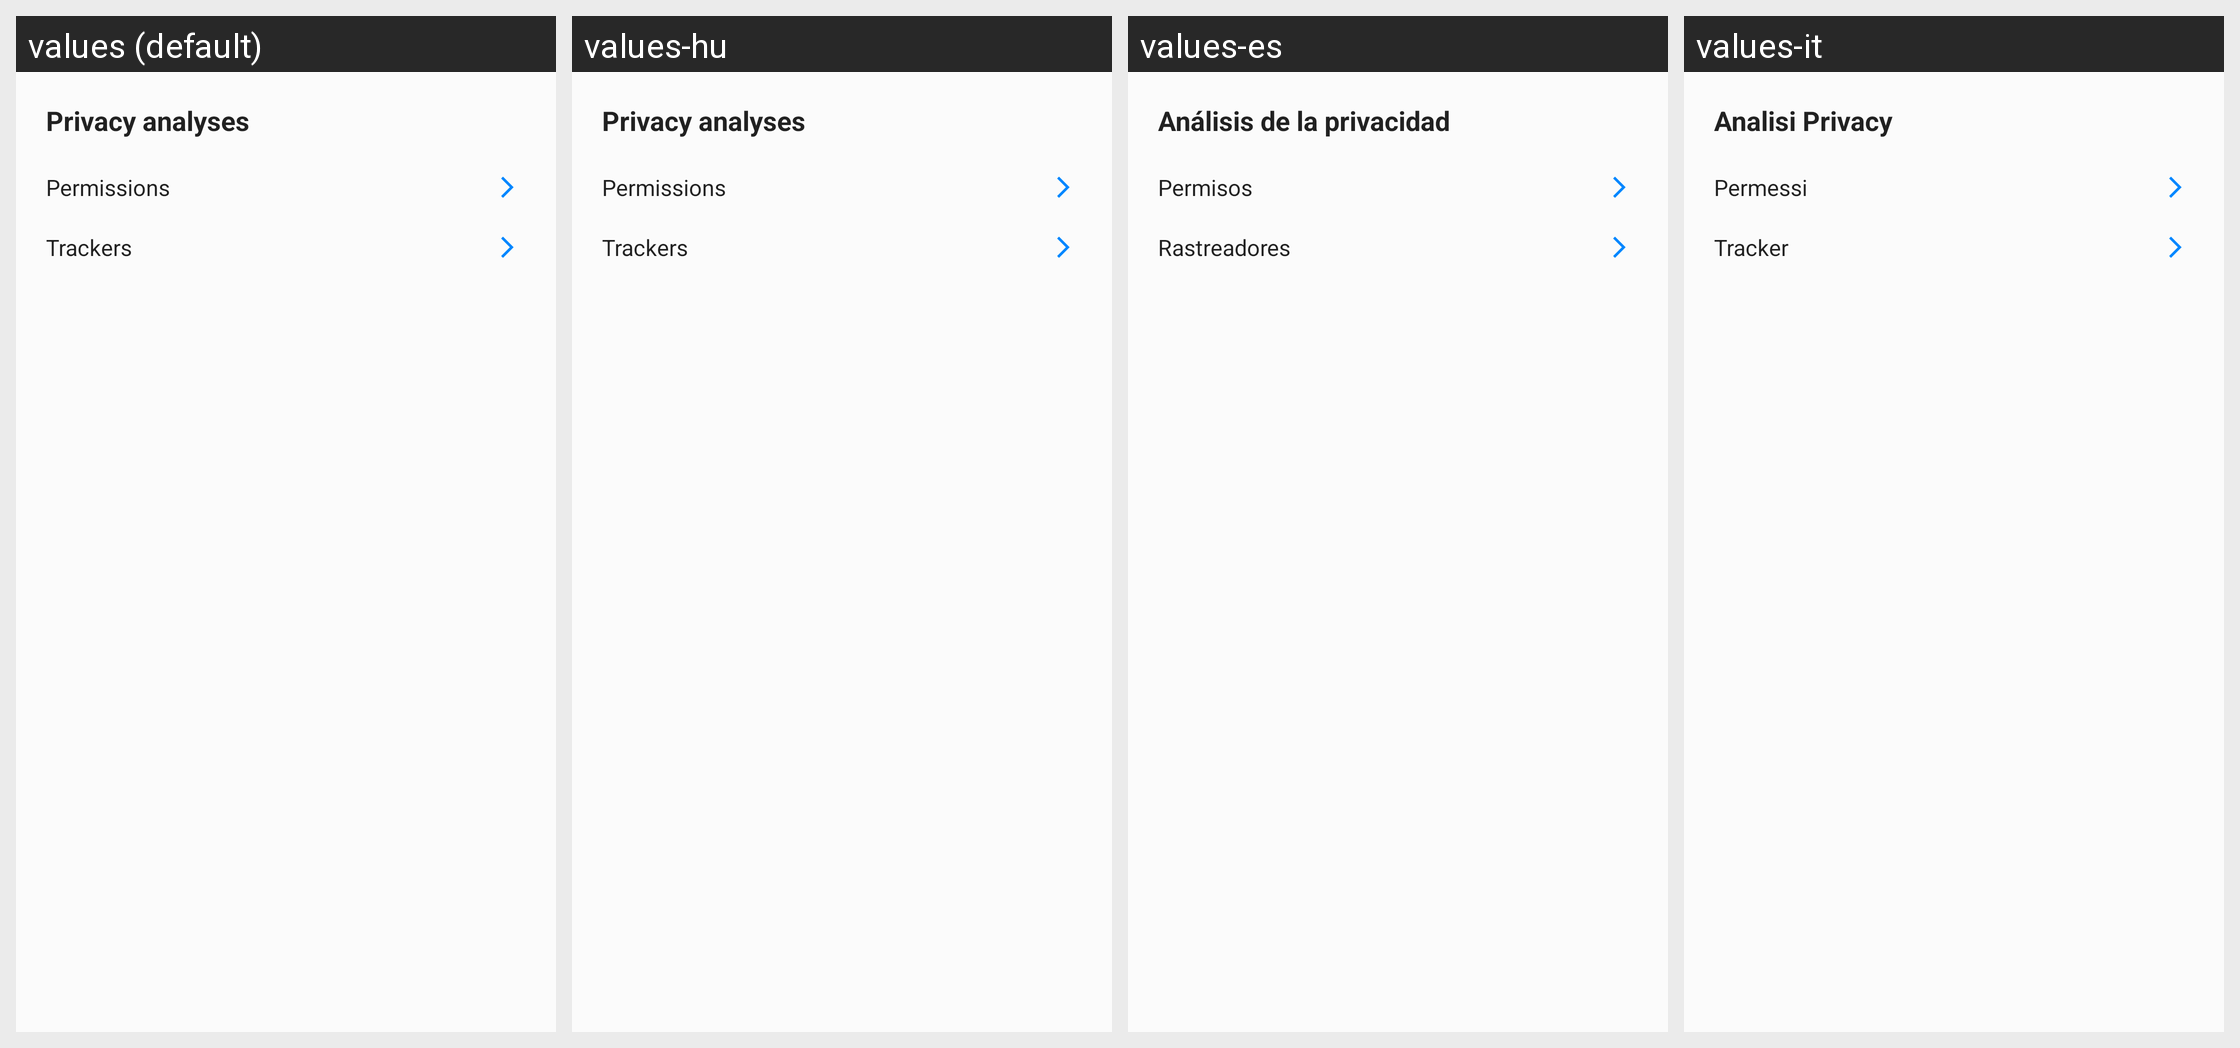

For this localized Android screen grid, give each drawn string resource with its value in every locale shown.
Android screen res/layout/fragment_application_privacy.xml rendered under 4 locales, left to right: values (default), values-hu, values-es, values-it. Device: Nexus 5 (rendered at 1080×1920; each locale shown at half size, 540×960, under a caption strip naming it); theme Theme.Apps.
Other locales in the repository, not shown: values-de, values-eu, values-fi, values-fr, values-gd, values-gl, values-nl, values-ru, values-sk.
Strings drawn on this screen, with the default value and each locale's value (text and hints the layout hard-codes, and strings that could not be matched under every locale, appear in the picture but are not listed):

privacy_analyses
  values: Privacy analyses
  values-hu: Privacy analyses  [not translated; the default value is used]
  values-es: Análisis de la privacidad
  values-it: Analisi Privacy

permissions
  values: Permissions
  values-hu: Permissions  [not translated; the default value is used]
  values-es: Permisos
  values-it: Permessi

trackers_title
  values: Trackers
  values-hu: Trackers  [not translated; the default value is used]
  values-es: Rastreadores
  values-it: Tracker
